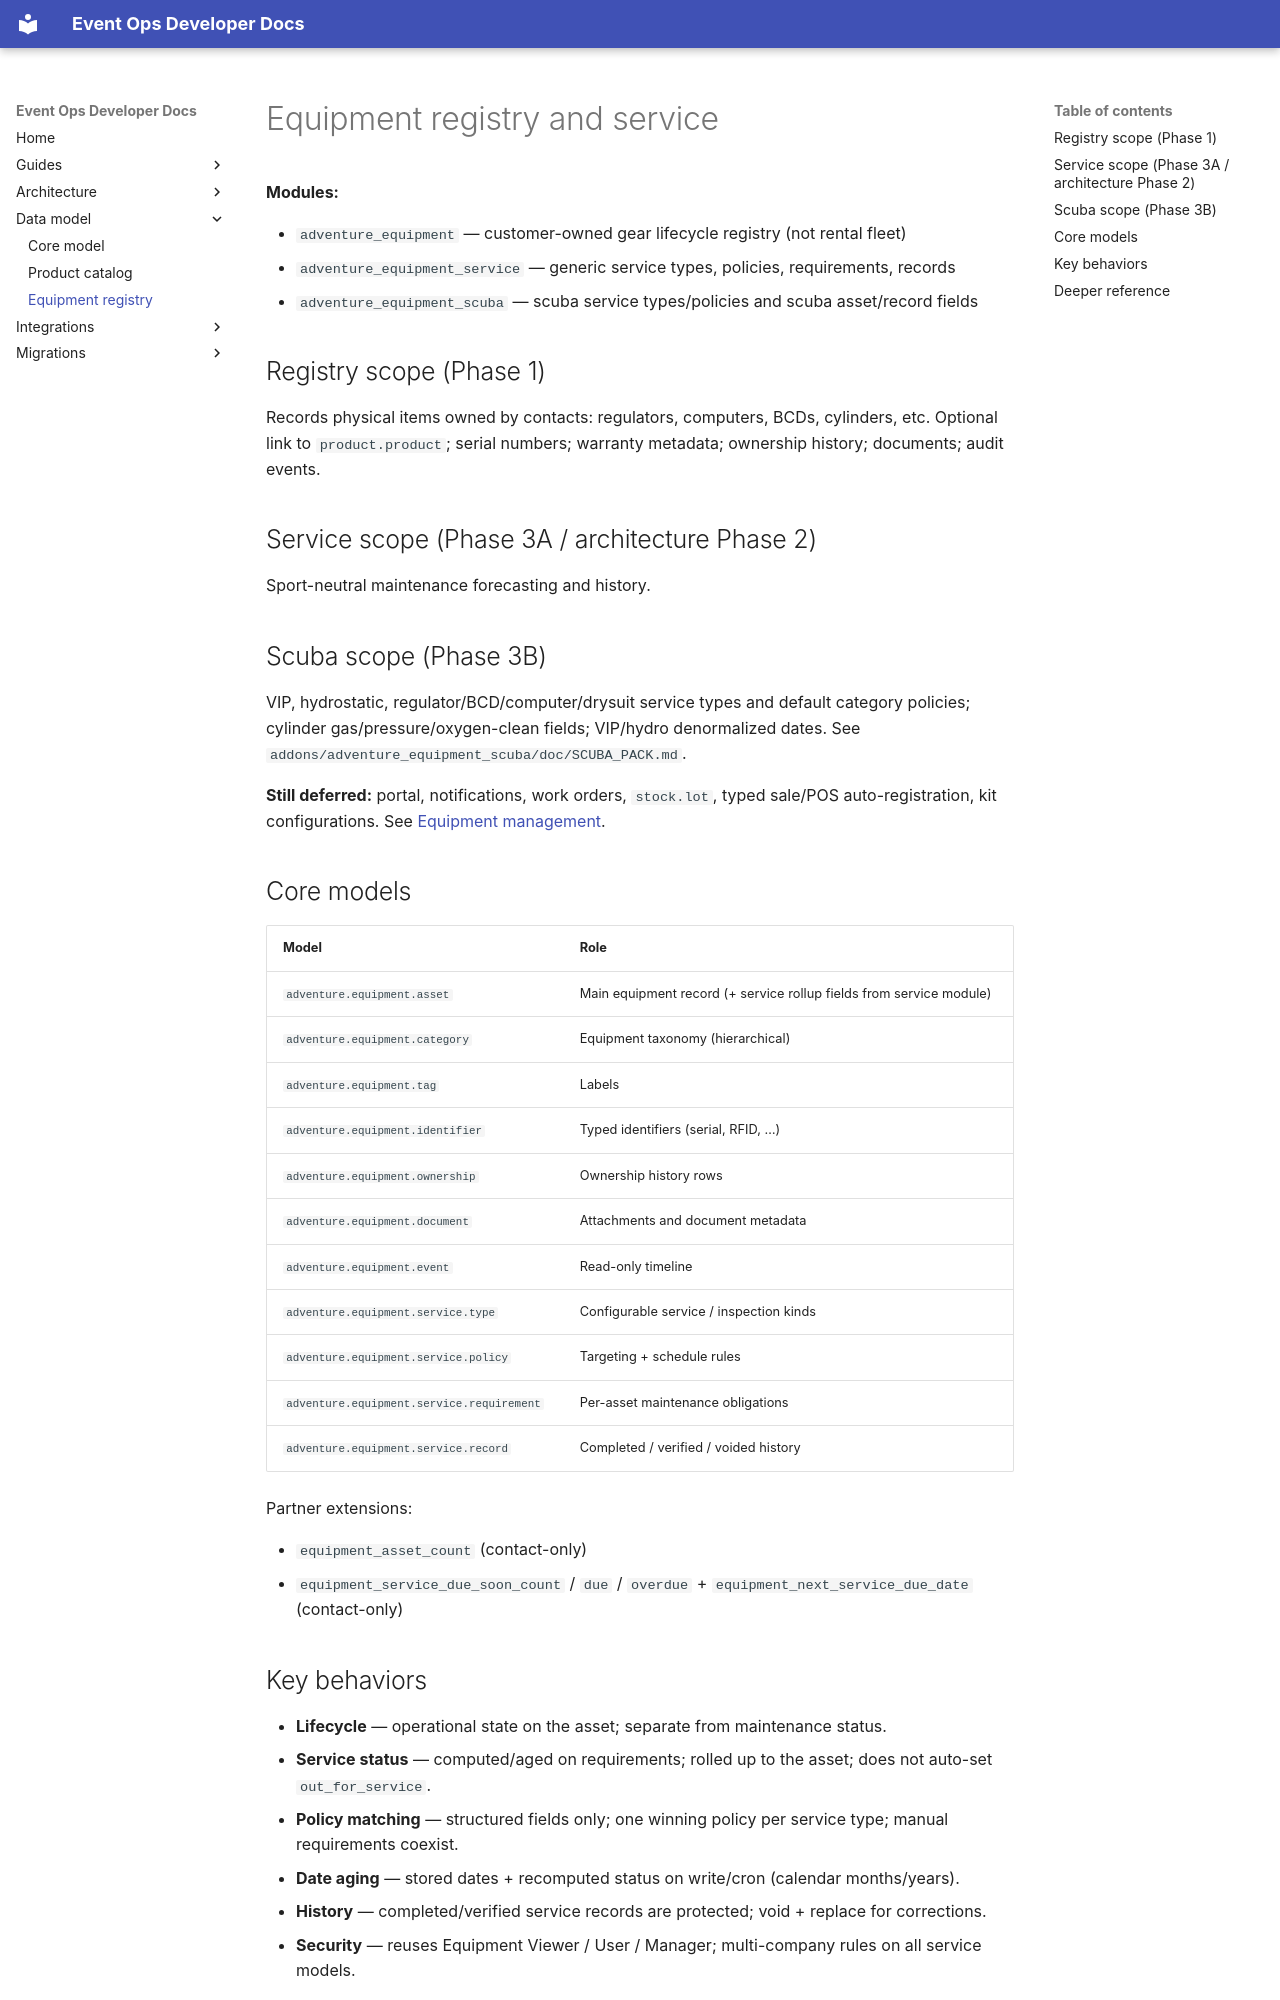

repository: bsileo/adventure-pos-odoo · page: data-model/equipment/index.html · generator: mkdocs

# Equipment registry and service

**Modules:**

- `adventure_equipment` — customer-owned gear lifecycle registry (not rental fleet)
- `adventure_equipment_service` — generic service types, policies, requirements, records
- `adventure_equipment_scuba` — scuba service types/policies and scuba asset/record fields

## Registry scope (Phase 1)

Records physical items owned by contacts: regulators, computers, BCDs, cylinders, etc. Optional link to `product.product`; serial numbers; warranty metadata; ownership history; documents; audit events.

## Service scope (Phase 3A / architecture Phase 2)

Sport-neutral maintenance forecasting and history.

## Scuba scope (Phase 3B)

VIP, hydrostatic, regulator/BCD/computer/drysuit service types and default category policies; cylinder gas/pressure/oxygen-clean fields; VIP/hydro denormalized dates. See `addons/adventure_equipment_scuba/doc/SCUBA_PACK.md`.

**Still deferred:** portal, notifications, work orders, `stock.lot`, typed sale/POS auto-registration, kit configurations. See [Equipment management](../architecture/equipment-management.md).

## Core models

| Model | Role |
|-------|------|
| `adventure.equipment.asset` | Main equipment record (+ service rollup fields from service module) |
| `adventure.equipment.category` | Equipment taxonomy (hierarchical) |
| `adventure.equipment.tag` | Labels |
| `adventure.equipment.identifier` | Typed identifiers (serial, RFID, …) |
| `adventure.equipment.ownership` | Ownership history rows |
| `adventure.equipment.document` | Attachments and document metadata |
| `adventure.equipment.event` | Read-only timeline |
| `adventure.equipment.service.type` | Configurable service / inspection kinds |
| `adventure.equipment.service.policy` | Targeting + schedule rules |
| `adventure.equipment.service.requirement` | Per-asset maintenance obligations |
| `adventure.equipment.service.record` | Completed / verified / voided history |

Partner extensions:

- `equipment_asset_count` (contact-only)
- `equipment_service_due_soon_count` / `due` / `overdue` + `equipment_next_service_due_date` (contact-only)
